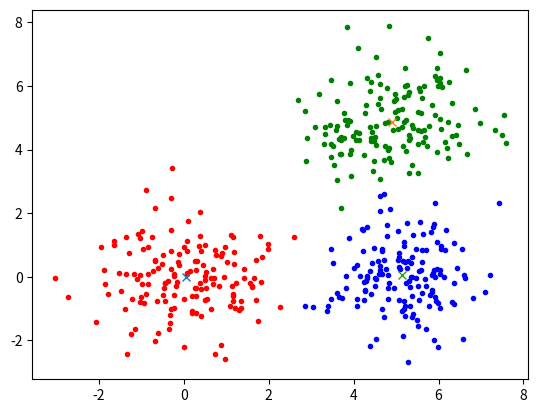

Python code for this plot:
import numpy as np
import matplotlib.pyplot as plt


def draw(data1, data2, data3):
	plt.plot(data1.T[0], data1.T[1], 'r.')
	plt.plot(data2.T[0], data2.T[1], 'g.')
	plt.plot(data3.T[0], data3.T[1], 'b.')

	mean = np.mean(data1, axis = 0)
	plt.plot(mean[0], mean[1], 'x')
	mean = np.mean(data2, axis = 0)
	plt.plot(mean[0], mean[1], 'x')
	mean = np.mean(data3, axis = 0)
	plt.plot(mean[0], mean[1], 'x')
	plt.show()

def gen(mean1, cov1, num1, mean2, cov2, num2, mean3, cov3, num3):
	data1 = np.random.multivariate_normal(mean1, cov1, num1)
	data2 = np.random.multivariate_normal(mean2, cov2, num2)
	data3 = np.random.multivariate_normal(mean3, cov3, num3)

	return data1, data2, data3

def save(data1, data2, data3, filename = 'GMM.data'):
	out = ''
	out += str(data1.shape[0]) + '\n'
	for i in range(data1.shape[0]):
		out += str(data1[i][0]) + ' ' + str(data1[i][1]) + '\n'
	out += str(data2.shape[0]) + '\n'
	for i in range(data2.shape[0]):
		out += str(data2[i][0]) + ' ' + str(data2[i][1]) + '\n'
	out += str(data3.shape[0]) + '\n'
	for i in range(data3.shape[0]):
		out += str(data3[i][0]) + ' ' + str(data3[i][1]) + '\n'
	with open(filename, 'w') as f:
		f.write(out)

def load(filename = 'GMM.data'):
	d1 = []
	d2 = []
	d3 = []
	with open(filename, 'r') as f:
		n1 = int(f.readline())
		for i in range(n1):
			d1.append([float(x) for x in f.readline().split(' ')])

		n2 = int(f.readline())
		for i in range(n2):
			d2.append([float(x) for x in f.readline().split(' ')])

		n3 = int(f.readline())
		for i in range(n3):
			d3.append([float(x) for x in f.readline().split(' ')])
	d1 = np.array(d1)
	d2 = np.array(d2)
	d3 = np.array(d3)
	return d1, d2, d3


def workdata(need_gen, mean1 = 0, cov1 = 0, num1 = 0, mean2 = 0, cov2 = 0, num2 = 0, mean3 = 0, cov3 = 0, num3 = 0, filename = 'GMM.data', need_save = False):
	if need_gen == True:
		data1, data2, data3 = gen(mean1, cov1, num1, mean2, 
								  cov2, num2, mean3, cov3, num3)
		if need_save == True:
			save(data1, data2, data3, filename)
		'''
		# to check the correctness of save and load
		d1, d2, d3 = load(filename)
		print(np.sum(np.abs(d1 - data1)) + np.sum(np.abs(d2 - data2)) + np.sum(np.abs(d3 - data3)))
		'''
		draw(data1, data2, data3)
		return data1, data2, data3
	else:
		data1, data2, data3 = load(filename)
		draw(data1, data2, data3)
		return data1, data2, data3

if __name__ == '__main__':
	mean1 = [0, 0]
	mean2 = [5, 5]
	mean3 = [5, 0]
	cov1 = [[1, 0],
			[0, 1]]
	cov2 = [[1, 0],
			[0, 1]]
	cov3 = [[1, 0],
			[0, 1]]
	num1 = 150
	num2 = 150
	num3 = 150
	workdata(True, mean1, cov1, num1, mean2, cov2, num2, mean3, cov3, num3)
